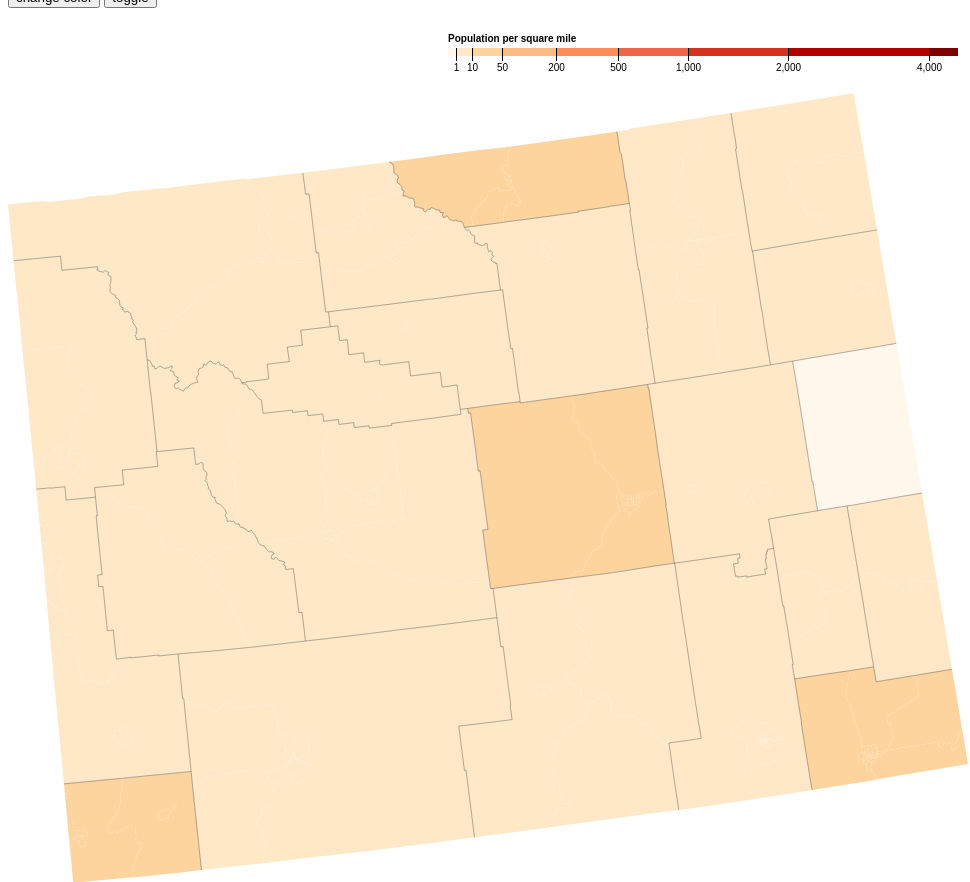
D3 v4 page, settled after 480 driven frames (8 s of simulated time); the page loaded 1 data file(s).



    
var svg = d3.select("svg"),
    width = +svg.attr("width"),
    height = +svg.attr("height");

var path = d3.geoPath();

var color = d3.scaleThreshold()
    .domain([1, 10, 50, 200, 500, 1000, 2000, 4000])
    .range(d3.schemeOrRd[9]);

    
var x = d3.scaleSqrt()
    .domain([0, 4500])
    .rangeRound([440, 950]);

var g = svg.append("g")
    .attr("class", "key")
    .attr("transform", "translate(0,40)");

g.selectAll("rect")
  .data(color.range().map(function(d) {
      d = color.invertExtent(d);
      if (d[0] == null) d[0] = x.domain()[0];
      if (d[1] == null) d[1] = x.domain()[1];
      return d;
    }))
  .enter().append("rect")
    .attr("height", 8)
    .attr("x", function(d) { return x(d[0]); })
    .attr("width", function(d) { return x(d[1]) - x(d[0]); })
    .attr("fill", function(d) { return color(d[0]); });

g.append("text")
    .attr("class", "caption")
    .attr("x", x.range()[0])
    .attr("y", -6)
    .attr("fill", "#000")
    .attr("text-anchor", "start")
    .attr("font-weight", "bold")
    .text("Population per square mile");

g.call(d3.axisBottom(x)
    .tickSize(13)
    .tickValues(color.domain()))
  .select(".domain")
    .remove();
   
toggle_flag = true;    
color_flag = true;
    
d3.json("wy-topo.json", function(error, topology) {
  if (error) throw error;


  svg.append("g")
    .selectAll("path")
    .data(topojson.feature(topology, topology.objects.tracts).features)
    .enter().append("path")
      .attr("fill", function(d) { return color(d.properties.density); })
      .attr("d", path);

   if(toggle_flag==true){
            svg.append("path")
      .datum(topojson.feature(topology, topology.objects.counties))
      .attr("fill", "none")
      .attr("stroke", "#000")
      .attr("stroke-opacity", 0.3)
      .attr("d", path);
        }
});
    
function update1(){
    svg.selectAll("path").remove();
    if(color_flag==true){
            var color = d3.scaleThreshold()
    .domain([1, 10, 50, 200, 500, 1000, 2000, 4000])
    .range(d3.schemeBuPu[9]);
        }else{
            var color = d3.scaleThreshold()
    .domain([1, 10, 50, 200, 500, 1000, 2000, 4000])
    .range(d3.schemeOrRd[9]);
        }
    
    d3.json("wy-topo.json", function(error, topology) {
      if (error) throw error;
        
        svg.append("g")
        .selectAll("path")
        .data(topojson.feature(topology, topology.objects.tracts).features)
        .enter().append("path")
          .attr("fill", function(d) { return color(d.properties.density); })
          .attr("d", path);
        
        if(toggle_flag==true){
            svg.append("path")
      .datum(topojson.feature(topology, topology.objects.counties))
      .attr("fill", "none")
      .attr("stroke", "#000")
      .attr("stroke-opacity", 0.3)
      .attr("d", path);
        }
        
    });
    if(color_flag==true){
        color_flag = false;
    }else if(color_flag==false){
        color_flag = true;
    }
}  

function update2(){

  svg.selectAll("path").remove();
    d3.json("wy-topo.json", function(error, topology) {
      if (error) throw error;

        svg.append("g")
        .selectAll("path")
        .data(topojson.feature(topology, topology.objects.tracts).features)
        .enter().append("path")
          .attr("fill", function(d) { return color(d.properties.density); })
          .attr("d", path);
        
        if(toggle_flag==true){
            svg.append("path")
      .datum(topojson.feature(topology, topology.objects.counties))
      .attr("fill", "none")
      .attr("stroke", "#000")
      .attr("stroke-opacity", 0.3)
      .attr("d", path);
        }
        
    });
    if(toggle_flag==true){
        toggle_flag = false;
    }else if(toggle_flag==false){
        toggle_flag = true;
    }
}   




### data: wy-topo.json
{
 "type": "Topology",
 "bbox": [
  -2.2737367544323206e-13,
  85.23,
  960,
  874.8
 ],
 "transform": {
  "scale": [
   0.0096,
   0.007895
  ],
  "translate": [
   -2.2737367544323206e-13,
   85.23
  ]
 },
 "objects": {
  "tracts": {
   "type": "GeometryCollection",
   "geometries": [
    "{... 4 keys}",
    "{... 4 keys}",
    "{... 4 keys}",
    "{... 4 keys}",
    "{... 4 keys}",
    "{... 4 keys}",
    "{... 4 keys}",
    "{... 4 keys}",
    "... 152 more items"
   ]
  },
  "counties": {
   "type": "GeometryCollection",
   "geometries": [
    "{... 2 keys}"
   ]
  }
 },
 "arcs": [
  [
   [
    80504,
    81892
   ],
   [
    -98,
    -84
   ],
   [
    -271,
    55
   ],
   [
    -118,
    180
   ],
   [
    -269,
    93
   ],
   [
    -154,
    -147
   ],
   [
    -168,
    14
   ]
  ],
  [
   [
    79426,
    82003
   ],
   [
    -40,
    -323
   ],
   [
    -595,
    103
   ]
  ],
  [
   [
    78791,
    81783
   ],
   [
    252,
    -423
   ],
   [
    -412,
    -404
   ],
   [
    32,
    474
   ],
   [
    -108,
    192
   ]
  ],
  [
   [
    78555,
    81622
   ],
   [
    -25,
    250
   ],
   [
    -187,
    -7
   ]
  ],
  [
   [
    78343,
    81865
   ],
   [
    -256,
    -190
   ],
   [
    65,
    624
   ],
   [
    -179,
    -4
   ],
   [
    88,
    282
   ],
   [
    386,
    -135
   ]
  ],
  [
   [
    78447,
    82442
   ],
   [
    249,
    190
   ]
  ],
  [
   [
    78696,
    82632
   ],
   [
    315,
    398
   ],
   [
    299,
    107
   ],
   [
    147,
    -342
   ],
   [
    -383,
    66
   ],
   [
    -91,
    -141
   ],
   [
    632,
    -102
   ],
   [
    89,
    34
   ],
   "... 4 more items"
  ],
  [
   [
    80798,
    82518
   ],
   [
    78,
    224
   ],
   [
    1,
    396
   ],
   [
    99,
    204
   ],
   [
    28,
    788
   ],
   [
    -282,
    -119
   ],
   [
    -463,
    109
   ],
   [
    -149,
    142
   ],
   "... 45 more items"
  ],
  "... 435 more items"
 ]
}